Labelled photos from "data", an image-classification folder in natasarad02/color-analysis-project. The possible labels are: autumn, spring, summer, winter.

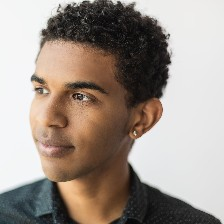
Label: winter

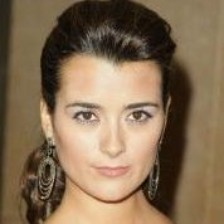
Label: autumn

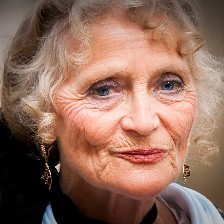
Label: spring

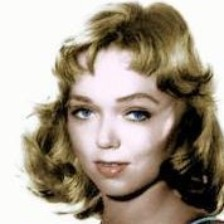
Label: summer

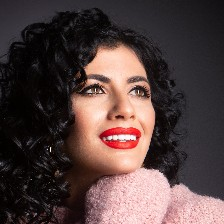
Label: winter

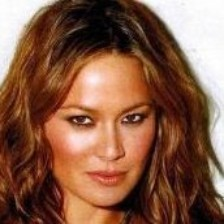
Label: autumn
